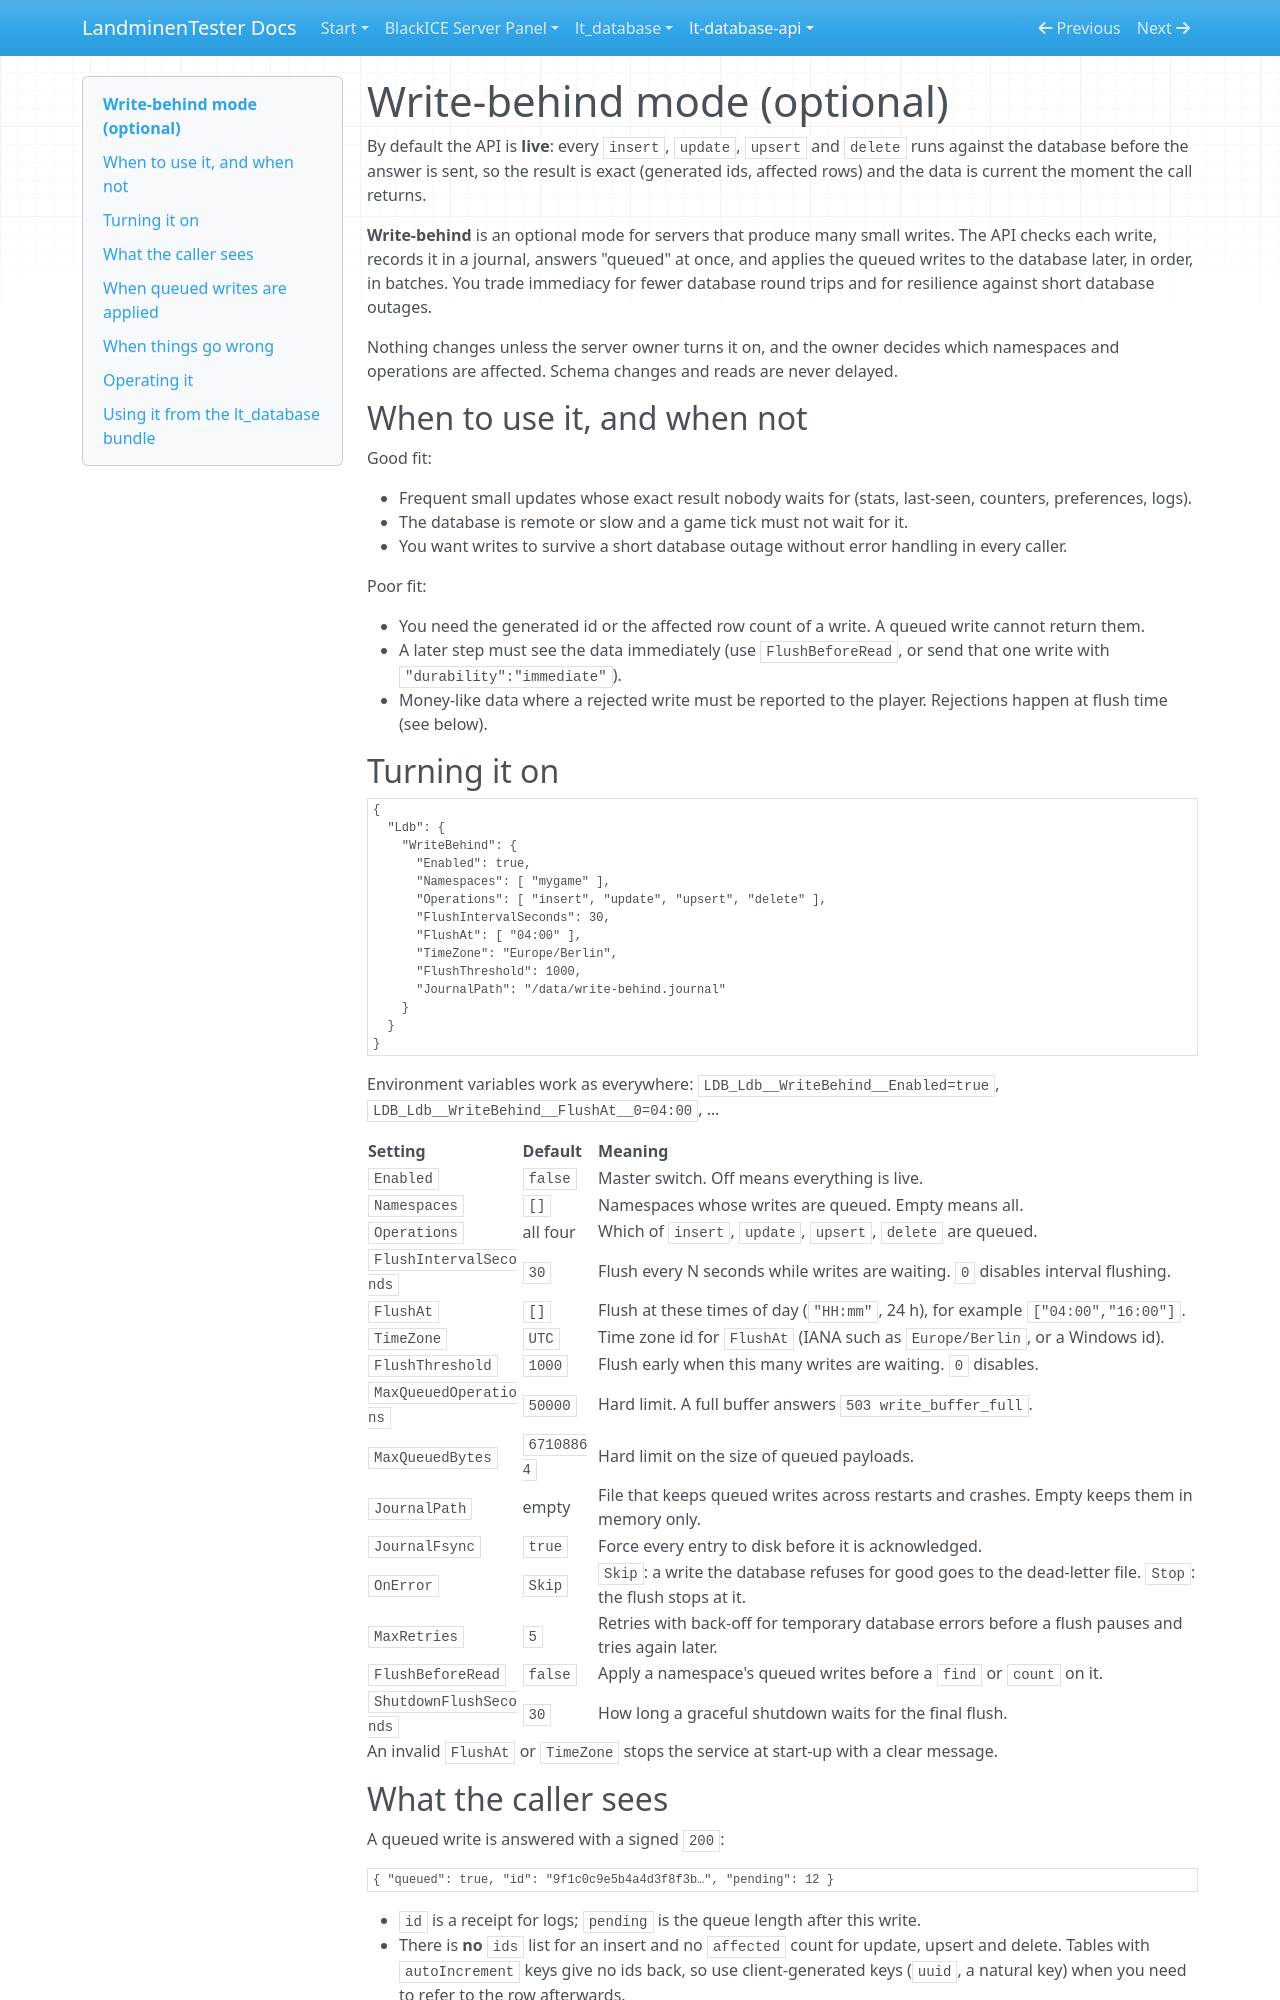

repository: LandminenTester/blackice-docs · page: lt-database-api/docs/WRITE-BEHIND/index.html · generator: mkdocs

# Write-behind mode (optional)

By default the API is **live**: every `insert`, `update`, `upsert` and `delete` runs against the database before the answer is
sent, so the result is exact (generated ids, affected rows) and the data is current the moment the call returns.

**Write-behind** is an optional mode for servers that produce many small writes. The API checks each write, records it in a
journal, answers "queued" at once, and applies the queued writes to the database later, in order, in batches. You trade
immediacy for fewer database round trips and for resilience against short database outages.

Nothing changes unless the server owner turns it on, and the owner decides which namespaces and operations are affected.
Schema changes and reads are never delayed.

## When to use it, and when not

Good fit:

* Frequent small updates whose exact result nobody waits for (stats, last-seen, counters, preferences, logs).
* The database is remote or slow and a game tick must not wait for it.
* You want writes to survive a short database outage without error handling in every caller.

Poor fit:

* You need the generated id or the affected row count of a write. A queued write cannot return them.
* A later step must see the data immediately (use `FlushBeforeRead`, or send that one write with `"durability":"immediate"`).
* Money-like data where a rejected write must be reported to the player. Rejections happen at flush time (see below).

## Turning it on

```json
{
  "Ldb": {
    "WriteBehind": {
      "Enabled": true,
      "Namespaces": [ "mygame" ],
      "Operations": [ "insert", "update", "upsert", "delete" ],
      "FlushIntervalSeconds": 30,
      "FlushAt": [ "04:00" ],
      "TimeZone": "Europe/Berlin",
      "FlushThreshold": 1000,
      "JournalPath": "/data/write-behind.journal"
    }
  }
}
```

Environment variables work as everywhere: `LDB_Ldb__WriteBehind__Enabled=true`, `LDB_Ldb__WriteBehind__FlushAt__0=04:00`, …

| Setting | Default | Meaning |
|---|---|---|
| `Enabled` | `false` | Master switch. Off means everything is live. |
| `Namespaces` | `[]` | Namespaces whose writes are queued. Empty means all. |
| `Operations` | all four | Which of `insert`, `update`, `upsert`, `delete` are queued. |
| `FlushIntervalSeconds` | `30` | Flush every N seconds while writes are waiting. `0` disables interval flushing. |
| `FlushAt` | `[]` | Flush at these times of day (`"HH:mm"`, 24 h), for example `["04:00","16:00"]`. |
| `TimeZone` | `UTC` | Time zone id for `FlushAt` (IANA such as `Europe/Berlin`, or a Windows id). |
| `FlushThreshold` | `1000` | Flush early when this many writes are waiting. `0` disables. |
| `MaxQueuedOperations` | `50000` | Hard limit. A full buffer answers `503 write_buffer_full`. |
| `MaxQueuedBytes` | `67108864` | Hard limit on the size of queued payloads. |
| `JournalPath` | empty | File that keeps queued writes across restarts and crashes. Empty keeps them in memory only. |
| `JournalFsync` | `true` | Force every entry to disk before it is acknowledged. |
| `OnError` | `Skip` | `Skip`: a write the database refuses for good goes to the dead-letter file. `Stop`: the flush stops at it. |
| `MaxRetries` | `5` | Retries with back-off for temporary database errors before a flush pauses and tries again later. |
| `FlushBeforeRead` | `false` | Apply a namespace's queued writes before a `find` or `count` on it. |
| `ShutdownFlushSeconds` | `30` | How long a graceful shutdown waits for the final flush. |

An invalid `FlushAt` or `TimeZone` stops the service at start-up with a clear message.
